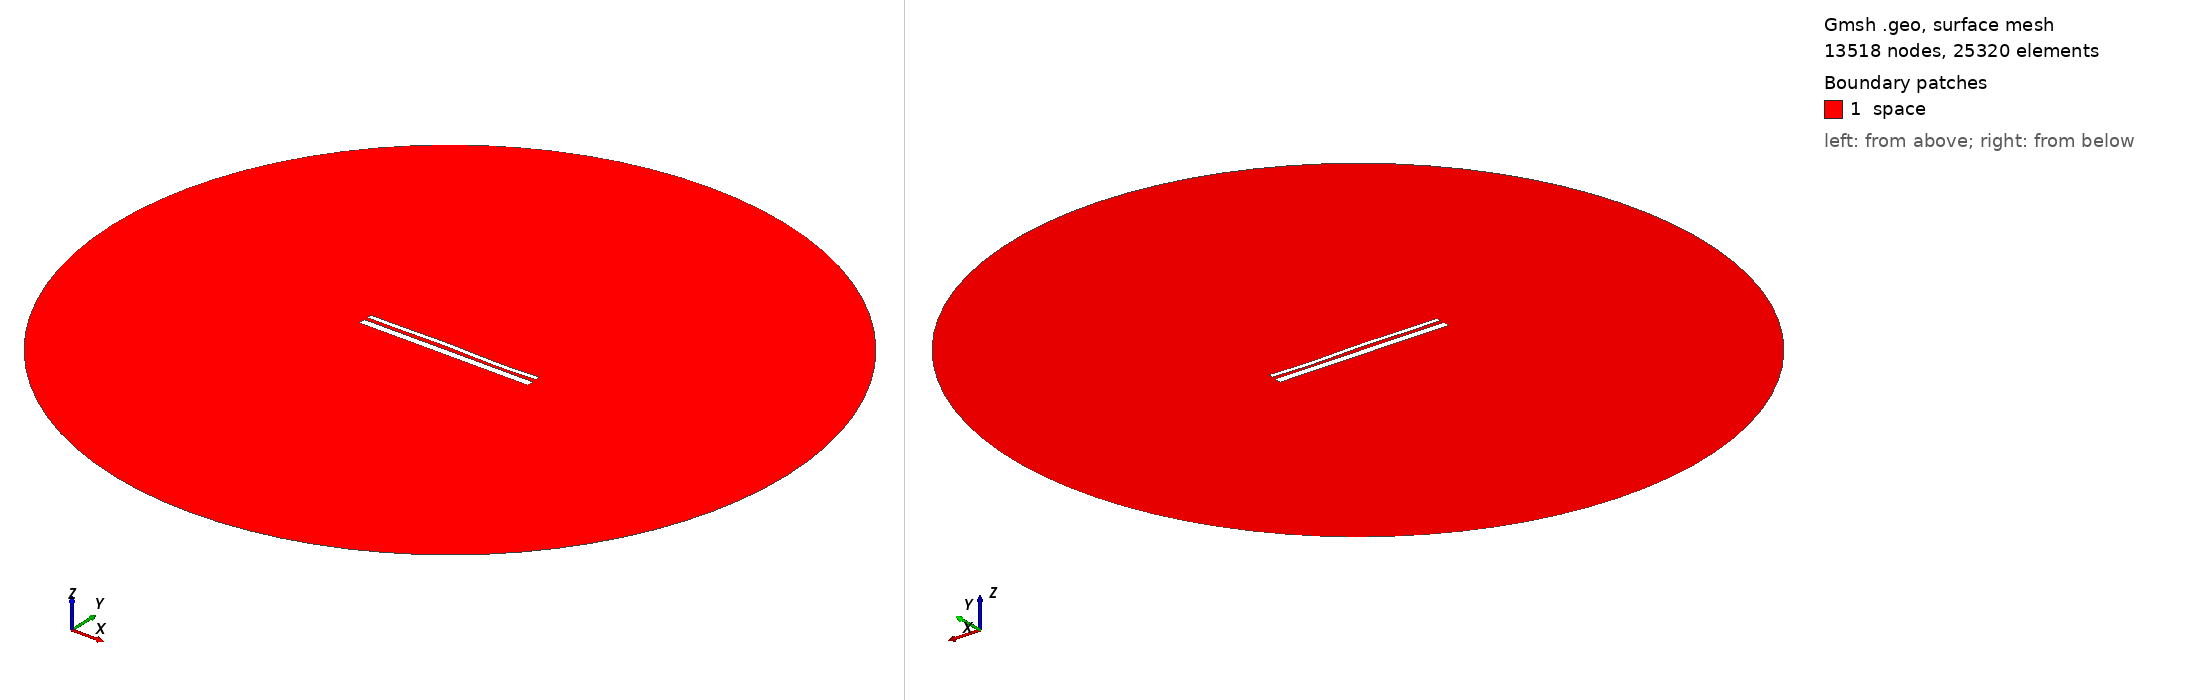

Gmsh geometry script, surface-meshed: 13518 nodes, 25320 surface elements. Boundary patches (legend numbers): 1 space. Left view from above one corner, right view from below the opposite corner. Legend entries are the model's physical surfaces. The drawing asked Gmsh for element sizes between 1% and 20% of the model's largest extent; the script's own settings can give other sizes.

=== 13221.geo (drawn) ===
//---------------------------------------
// Geometry kernel
//---------------------------------------

SetFactory("OpenCASCADE");



//---------------------------------------
// Parameters of the geometry
//---------------------------------------

// Overetch of the upper plate
overetch = 0.5;

// Distance between the plates
distance = 1.75;

// Discretization over the x axis (for the deformation)
nx = 50; 

// Length of the plate
L = 100 - overetch; 

// Number of modes
n = 4; 

// 1st mode coefficient
coeff(1) = -0.15;
beta(1) = 0.596864 * 3.1415926535 / L;

// 2nd mode coefficient
coeff(2) = 0.07499999999999998;
beta(2) = 1.49418 * 3.1415926535 / L;

// 3rd mode coefficient
coeff(3) = 0.15;
beta(3) = 2.50025 * 3.1415926535 / L;

// 4th mode coefficient
coeff(4) = -0.15;
beta(4) = 3.49999 * 3.1415926535 / L;



//---------------------------------------
// Upper plate (deformed rectangle)
//---------------------------------------

// Coordiantes of the upper plate
xmin = -50;
xmax = 50 - overetch;

// Height of the upper plate
yheight = 4 - 2 * overetch;

// Indexes of the points
UpperID[] = {};
LowerID[] = {};
LeftID[] = {};
RightID[] = {};

// Point index
p = 1;

// Horizontal edges
For i In {1:nx}
    x = xmin + (i-1)*(xmax - xmin)/(nx-1);

    y_bottom = distance / 2 + overetch;
    For j In {1:n}
        C = (Cosh(beta(j)*L) + Cos(beta(j)*L)) / (Sinh(beta(j)*L) + Sin(beta(j)*L));
        y_bottom  = y_bottom + coeff(j) * (Cosh(beta(j)*(x+50)) - Cos(beta(j)*(x+50)) - C * (Sinh(beta(j)*(x+50)) - Sin(beta(j)*(x+50))));
    EndFor

    y_top = y_bottom + yheight;

    Point(p) = {x, y_top, 0, 1.0};
    UpperID[i] = p;
    p = p + 1;

    Point(p) = {x, y_bottom, 0, 1.0};
    LowerID[i] = p;
    p = p + 1;
EndFor

// Create point lists
UpperPts[] = {}; LowerPts[] = {};
For i In {1:nx}
  UpperPts[] += {UpperID[i]};
  LowerPts[] += {LowerID[i]};
EndFor

// Build splines
Spline(1) = {UpperPts[]};
Spline(2) = {LowerPts[]};
Line(3) = {LowerPts[nx-1], UpperPts[nx-1]};
Line(4) = {LowerPts[0], UpperPts[0]};

// Build the plane surface
Curve Loop(1) = {2, 3, -1, -4};
Plane Surface(1) = {1};



//---------------------------------------
// Lower plate (rectangle)
//---------------------------------------

// Vertices
Point(1001) = {-50, -1, 0, 1.0};
Point(1002) = { 50, -1, 0, 1.0};
Point(1003) = { 50,  -5, 0, 1.0};
Point(1004) = {-50,  -5, 0, 1.0};

// Edges
Line(5) = {1001, 1002};
Line(6) = {1002, 1003};
Line(7) = {1003, 1004};
Line(8) = {1004, 1001};

// Plane surface
Line Loop(2) = {5, 6, 7, 8};
Plane Surface(2) = {2}; 



//---------------------------------------
// Outer (fictious) boundary
//---------------------------------------

// Points
Point(1005) = {0, 0, 0};       // Center
Point(1006) = {200, 0, 0};     // Start point
Point(1007) = {0, 200, 0};     // 90 degrees
Point(1008) = {-200, 0, 0};    // 180 degrees
Point(1009) = {0, -200, 0};    // 270 degrees

// Circle arcs (each needs start, center, end)
Circle(9) = {1006, 1005, 1007};
Circle(10) = {1007, 1005, 1008};
Circle(11) = {1008, 1005, 1009};
Circle(12) = {1009, 1005, 1006};

// Plane surface for the entire domain
Curve Loop(3) = {9, 10, 11, 12};
Surface(3) = {3};

// Subtract the plates from the whole domain to obtain the actual domain where we want to solve the equations
BooleanDifference{ Surface{3}; Delete; }{ Surface{1}; Surface{2}; Delete; }




//---------------------------------------
// Transfinite Lines/Curves
//---------------------------------------

// Set the number of points on the boundaries
r = 7;

// Plates
Transfinite Curve {1, 2} = 50*r Using Progression 1;
Transfinite Curve {3, 4} = 2*r Using Progression 1;
Transfinite Line {5, 7} = 50*r Using Progression 1;
Transfinite Line {6, 8} = 2*r Using Progression 1;

// Outer boundary
Transfinite Line {9, 10, 11, 12} = 20 Using Progression 1;



//---------------------------------------
// Physical groups
//---------------------------------------                

// Physical curves (boundaries)
Physical Line("force_segment", 10) = {2};
Physical Line("upper_plate", 11) = {1, 3, 4};
Physical Line("lower_plate", 12) = {5, 6, 7, 8};
Physical Line("boundary", 20) = {9, 10, 11, 12};

// Physical Surfaces
Physical Surface("space", 30) = {3};



//---------------------------------------
// 6. Generate the Mesh
//---------------------------------------

// 2D mesh generation
Mesh 2;
